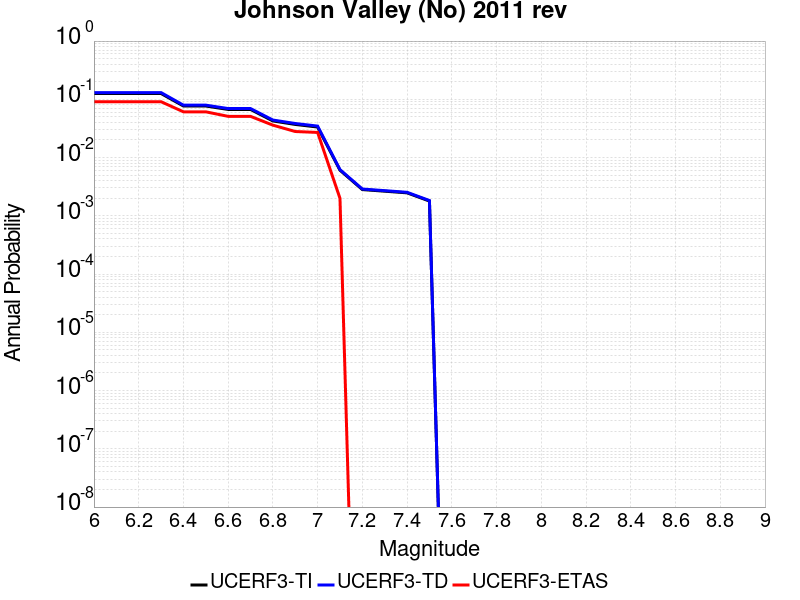

The file beside this chart, header and first rows:
Magnitude, UCERF3-TI Prob, UCERF3-TD Prob, UCERF3-ETAS Prob
6.0, 0.1258, 0.1306, 0.091
6.1, 0.1258, 0.1306, 0.091
6.2, 0.1258, 0.1306, 0.091
6.3, 0.1258, 0.1306, 0.091
6.4, 0.07671, 0.07943, 0.061
6.5, 0.07671, 0.07943, 0.061
6.6, 0.06699, 0.06942, 0.051
6.7, 0.06699, 0.06942, 0.051
6.8, 0.04254, 0.04409, 0.036
6.9, 0.03705, 0.03844, 0.028
7.0, 0.03342, 0.03471, 0.027
7.1, 0.006067, 0.00621, 0.002
7.2, 0.002821, 0.002883, 0.0
7.3, 0.002646, 0.002704, 0.0
7.4, 0.002479, 0.002533, 0.0
7.5, 0.001791, 0.001831, 0.0
